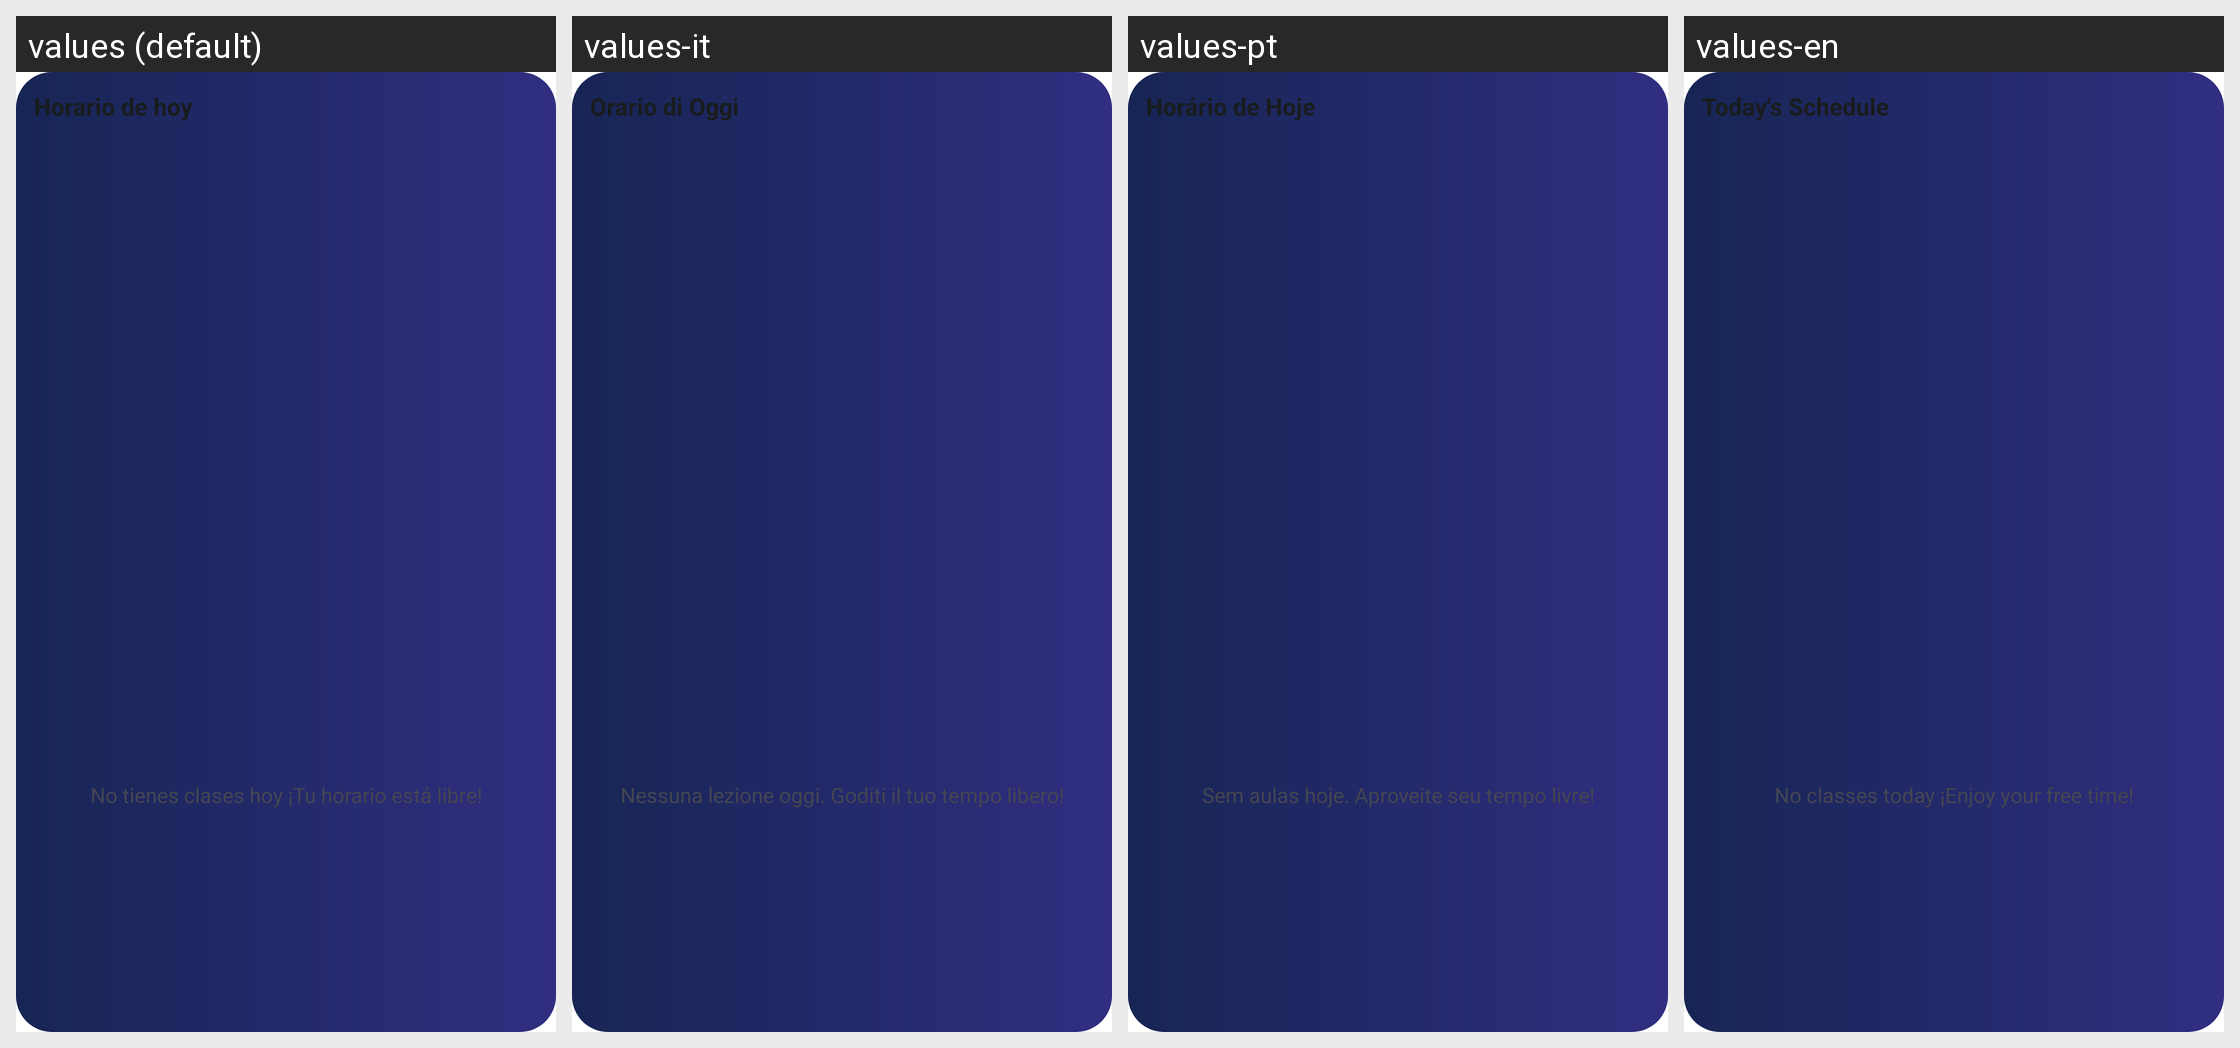

Translations of the strings shown on this Android screen, per locale in the grid:
Android screen res/layout/widget_daily_schedule.xml rendered under 4 locales, left to right: values (default), values-it, values-pt, values-en. Device: Nexus 5 (rendered at 1080×1920; each locale shown at half size, 540×960, under a caption strip naming it); theme Theme.MyApplication.
Strings drawn on this screen, with the default value and each locale's value (text and hints the layout hard-codes, and strings that could not be matched under every locale, appear in the picture but are not listed):

daily_widget_name
  values: Horario de hoy
  values-it: Orario di Oggi
  values-pt: Horário de Hoje
  values-en: Today's Schedule

no_tienes_clases_hoy_n_tu_horario_est_libre
  values: No tienes clases hoy ¡Tu horario está libre!
  values-it: Nessuna lezione oggi. Goditi il tuo tempo libero!
  values-pt: Sem aulas hoje. Aproveite seu tempo livre!
  values-en: No classes today ¡Enjoy your free time!
